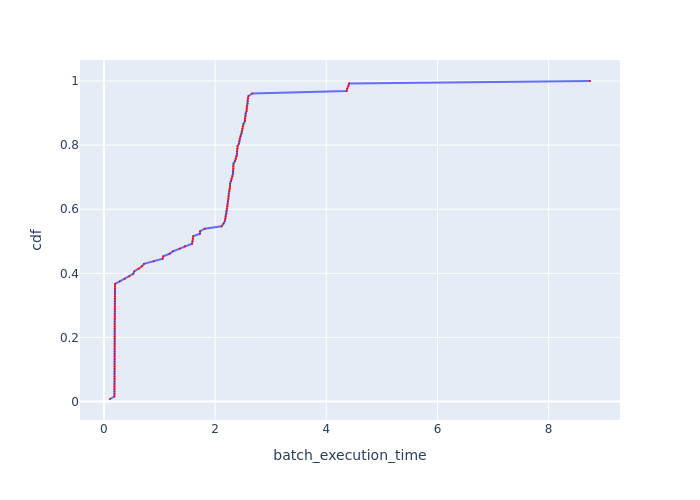

The file beside this chart, header and first rows:
Batch Id, batch_execution_time, cdf
127, 0.1091, 0.007812
81, 0.1882, 0.01562
116, 0.1892, 0.02344
95, 0.1896, 0.03125
119, 0.1897, 0.03906
109, 0.1897, 0.04688
92, 0.1897, 0.05469
105, 0.1899, 0.0625
118, 0.1901, 0.07031
115, 0.1901, 0.07812
87, 0.1902, 0.08594
114, 0.1902, 0.09375
99, 0.1904, 0.1016
112, 0.1905, 0.1094
108, 0.1905, 0.1172
98, 0.1907, 0.125
110, 0.1909, 0.1328
91, 0.1909, 0.1406
113, 0.1909, 0.1484
101, 0.1911, 0.1562
104, 0.1912, 0.1641
86, 0.1912, 0.1719
102, 0.1913, 0.1797
96, 0.1914, 0.1875
123, 0.1915, 0.1953
107, 0.1915, 0.2031
83, 0.1916, 0.2109
125, 0.1917, 0.2188
121, 0.1919, 0.2266
88, 0.192, 0.2344
93, 0.1923, 0.2422
124, 0.1923, 0.25
122, 0.1925, 0.2578
85, 0.1927, 0.2656
103, 0.1931, 0.2734
90, 0.1939, 0.2812
82, 0.194, 0.2891
120, 0.194, 0.2969
106, 0.194, 0.3047
97, 0.1941, 0.3125
89, 0.1951, 0.3203
126, 0.1956, 0.3281
100, 0.1956, 0.3359
84, 0.1969, 0.3438
117, 0.1972, 0.3516
94, 0.1978, 0.3594
111, 0.2004, 0.3672
80, 0.2849, 0.375
79, 0.3734, 0.3828
78, 0.4545, 0.3906
5, 0.528, 0.3984
77, 0.5453, 0.4062
76, 0.6253, 0.4141
2, 0.6852, 0.4219
75, 0.7217, 0.4297
74, 0.8953, 0.4375
7, 1.056, 0.4453
73, 1.067, 0.4531
72, 1.181, 0.4609
9, 1.241, 0.4688
... 68 more rows
